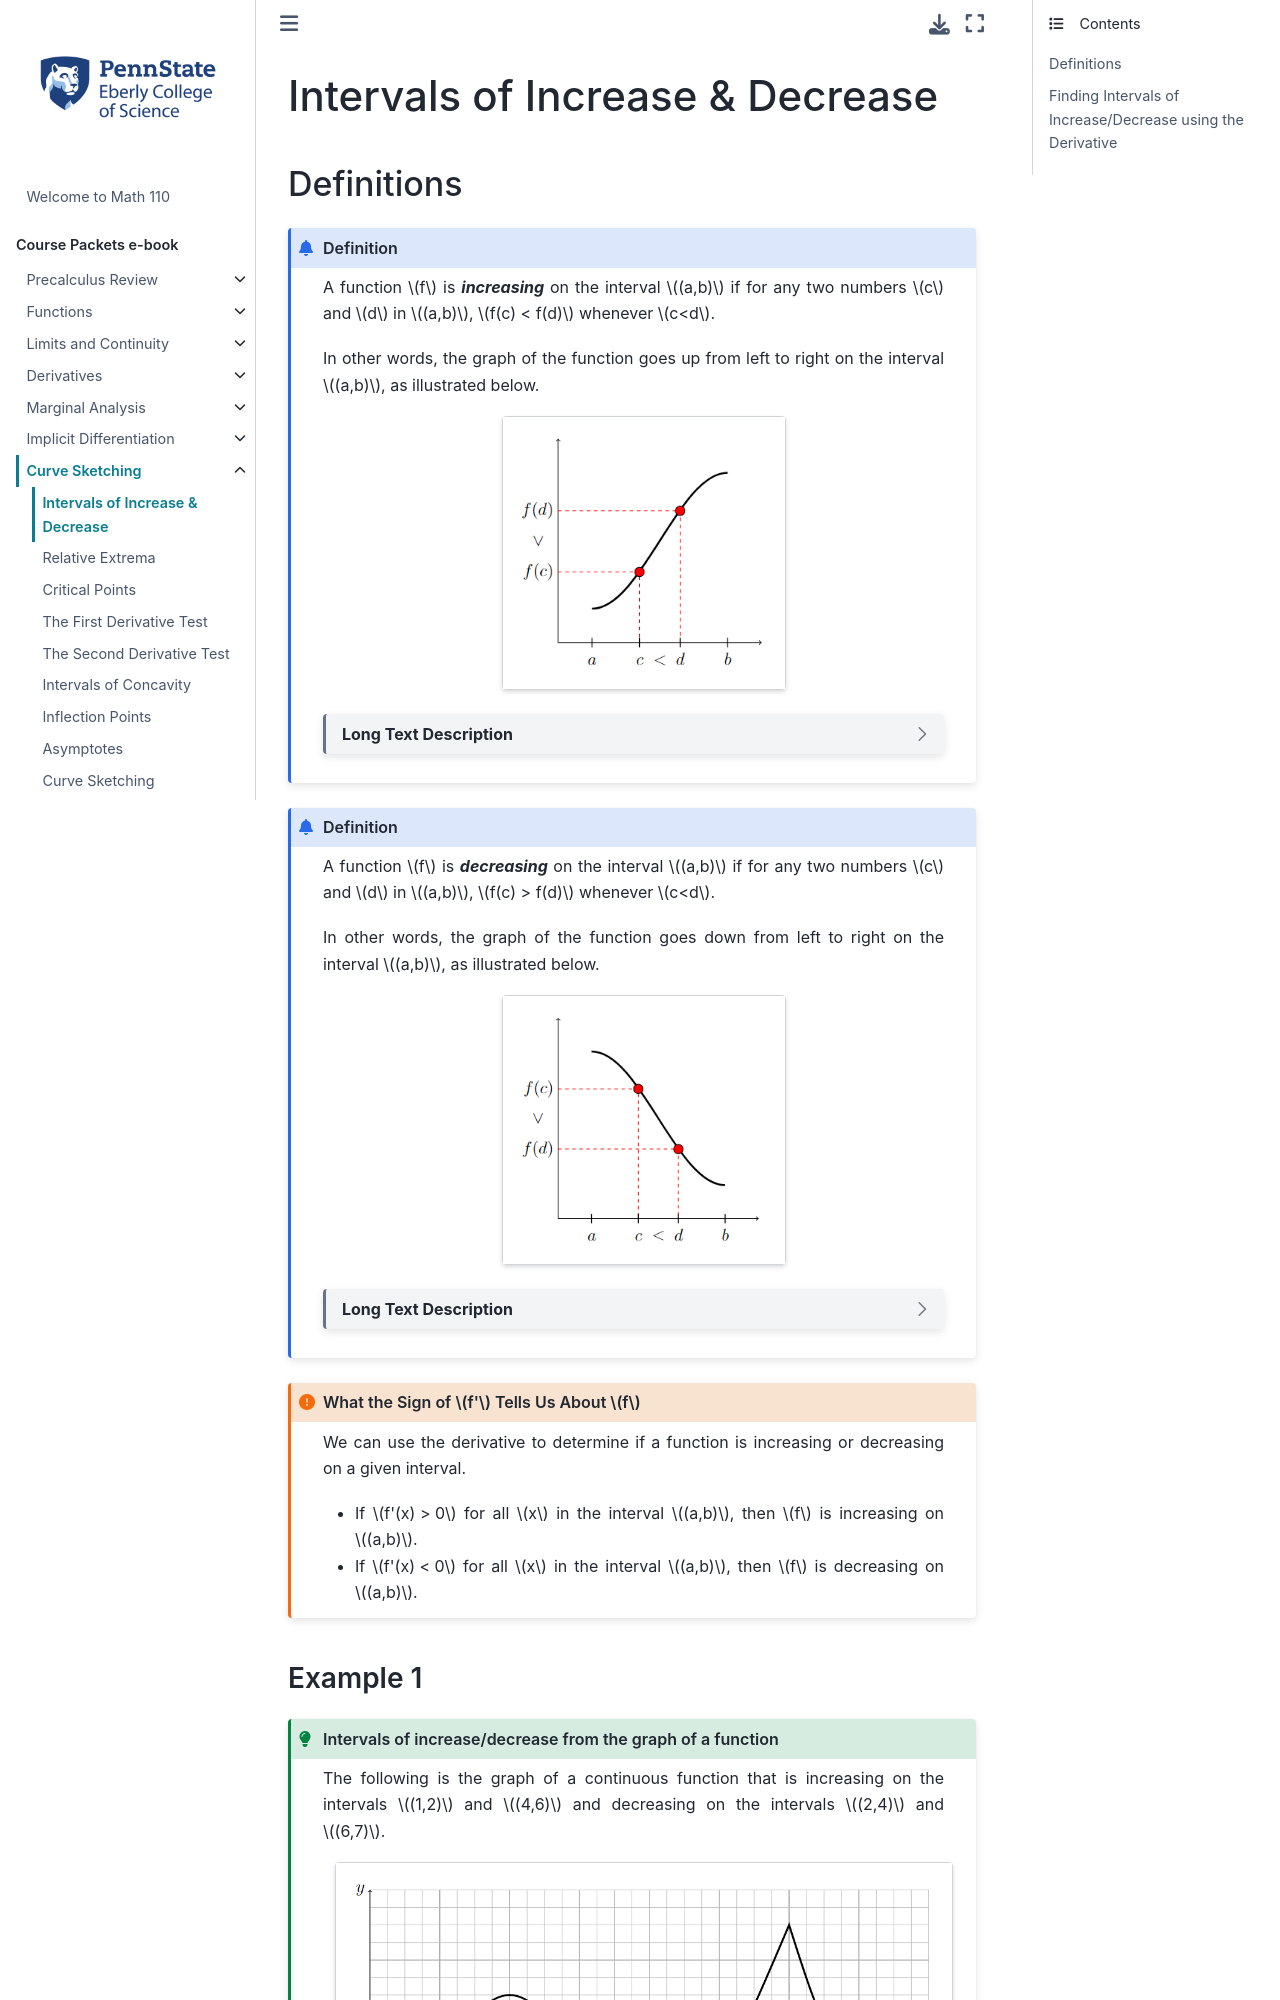

repository: 28left/110jupyter · page: ch_Curvesketching/curvesketching_increasedecrease.html · generator: jekyll

---
jupytext:
  formats: ipynb,md:myst
  text_representation:
    extension: .md
    format_name: myst
    format_version: 0.13
    jupytext_version: 1.10.3
kernelspec:
  display_name: Python 3.9.4 64-bit
  language: python
  name: python3
---
# Intervals of Increase & Decrease

## Definitions
```{code-cell}
:tags: [remove-cell]

%load_ext itikz
```

````{admonition} Definition
:class: info

A function $f$ is _**increasing**_ on the interval $(a,b)$ if for any two numbers $c$ and $d$ in $(a,b)$, $f(c) < f(d)$ whenever $c<d$.

In other words, the graph of the function goes up from left to right on the interval $(a,b)$, as illustrated below.
::::{grid} auto
:::{grid-item-card}
:margin: auto
```{image} ../images/pic_curvesketching_increasing.png
:alt: Graph of an increasing function
:width: 250px
```
:::
::::

<!--
::::{grid} 2
:::{grid-item}
:columns: 6
:margin: 4 0 4 4
A function $f$ is _**increasing**_ on the interval $(a,b)$ if for any two numbers $c$ and $d$ in $(a,b)$, $f(c) < f(d)$ whenever $c<d$.
:::

:::{grid-item-card}
:columns: 4
```{image} ../images/pic_curvesketching_increasing.png
:alt: Graph of an increasing function
```
:::
::::
-->
```{dropdown} Long Text Description 
There is a horizontal axis with the points a, c, d, and b marked. It is noted that c is less than d. There is a vertical axis with the points f(c) and f(d) marked. It is noted that f(c) is less than f(d).  The graph of the function f is plotted on these axes and the points (c,f(c)) and (d,f(d)) are each indicated by a red filled-in circle on the graph. The value of the function goes up as it goes from left to right. There is a red dashed line going from the point (c,0) to (c,f(c)) and then continuing to (0,f(c)). There is another red dashed line going from the point (d,0) to (d,f(d)) and then continuing to (0,f(d)). 
```


````

<!--
```{code-cell}
:tags: [remove-input]

%%itikz
\documentclass[tikz]{standalone}
\begin{document}
\begin{tikzpicture}[scale=2.0]
\tikzstyle{every node}=[font=\large]
\draw[white,fill=white] (0,-0.2) rectangle (3,3.8);

% axis
\draw[<->] (0,3) |- (3,0);
     
% dash lines
\draw[dashed,red] (0,1.04) node[left] {\textcolor{black}{$f(c)$}} -| (1.2,0);
\draw[dashed,red] (0,1.94) node[left] {\textcolor{black}{$f(d)$}} -| (1.8,0);

% draw curve
\draw [ultra thick] (0.5,0.5) cos (1.5,1.5) sin (2.5,2.5);

% draw points
\draw [black,fill=red] (1.2,1.04) circle (2.0pt);
\draw [black,fill=red] (1.8,1.94) circle (2.0pt);

\node[rotate=90] at (-0.5,1.5) {$<$};
\node[above] at (0.5,-0.6) {$a$};
\node[above] at (1.2,-0.6) {$c$};
\node[above] at (1.5,-0.6) {$<$};
\node[above] at (1.8,-0.6) {$d$};
\node[above] at (2.5,-0.6) {$b$};

% tick marks
\draw [thick] (0.5 cm,2pt) -- (0.5 cm,-2pt);
\draw [thick] (1.2 cm,2pt) -- (1.2 cm,-2pt);
\draw [thick] (1.8 cm,2pt) -- (1.8 cm,-2pt);
\draw [thick] (2.5 cm,2pt) -- (2.5 cm,-2pt);
\end{tikzpicture}
\end{document}
```
-->







````{admonition} Definition
:class: info

A function $f$ is _**decreasing**_ on the interval $(a,b)$ if for any two numbers $c$ and $d$ in $(a,b)$, $f(c) > f(d)$ whenever $c<d$.

In other words, the graph of the function goes down from left to right on the interval $(a,b)$, as illustrated below.
::::{grid} auto
:::{grid-item-card}
:margin: auto
```{image} ../images/pic_curvesketching_decreasing.png
:alt: Graph of a decreasing function
:width: 250px
```
:::
::::

<!--
::::{grid} 2
:::{grid-item}
:columns: 6
:margin: 4 0 4 4
A function $f$ is _**decreasing**_ on the interval $(a,b)$ if for any two numbers $c$ and $d$ in $(a,b)$, $f(c) > f(d)$ whenever $c<d$.
:::
:::{grid-item-card}
:columns: 4
```{image} ../images/pic_curvesketching_decreasing.png
:alt: Graph of a decreasing function
:align: center
```
:::
::::
-->
```{dropdown} Long Text Description 
There is a horizontal axis with the points a, c, d, and b marked. It is noted that c is less than d. There is a vertical axis with the points f(d) and f(c) marked. It is noted that f(c) is more than f(d). The graph of the function f is plotted on these axes and the points (c,f(c)) and (d,f(d)) are each indicated by a red filled-in circle on the graph. The value of the function goes down as it goes from left to right. There is a red dashed line going from the point (c,0) to (c,f(c)) and then continuing to (0,f(c)). There is another red dashed line going from the point (d,0) to (d,f(d)) and then continuing to (0,f(d)). 
```
````

<!--
```{code-cell}
:tags: [remove-input]

%%itikz
\documentclass[tikz]{standalone}
\begin{document}
\begin{tikzpicture}[scale=2.0]
\tikzstyle{every node}=[font=\large]
\draw[white,fill=white] (0,-0.2) rectangle (3,3.8);

% axis
\draw[<->] (0,3) |- (3,0);
     
% dash lines
\draw[dashed,red] (0,1.94) node[left] {\textcolor{black}{$f(c)$}} -| (1.2,0);
\draw[dashed,red] (0,1.04) node[left] {\textcolor{black}{$f(d)$}} -| (1.8,0);

% draw curve
\draw [ultra thick] (0.5,2.5) cos (1.5,1.5) sin (2.5,0.5);

% draw points
\draw [black,fill=red] (1.2,1.94) circle (2.0pt);
\draw [black,fill=red] (1.8,1.04) circle (2.0pt);

\node[rotate=90] at (-0.5,1.5) {$<$};
\node[above] at (0.5,-0.6) {$a$};
\node[above] at (1.2,-0.6) {$c$};
\node[above] at (1.5,-0.6) {$<$};
\node[above] at (1.8,-0.6) {$d$};
\node[above] at (2.5,-0.6) {$b$};

% tick marks
\draw [thick] (0.5 cm,2pt) -- (0.5 cm,-2pt);
\draw [thick] (1.2 cm,2pt) -- (1.2 cm,-2pt);
\draw [thick] (1.8 cm,2pt) -- (1.8 cm,-2pt);
\draw [thick] (2.5 cm,2pt) -- (2.5 cm,-2pt);
\end{tikzpicture}
\end{document}
```
-->


```{admonition} What the Sign of $f'$ Tells Us About $f$
:class: important
We can use the derivative to determine if a function is increasing or decreasing on a given interval.

- If $f'(x) > 0$ for all $x$ in the interval $(a,b)$, then $f$ is increasing on $(a,b)$.
- If $f'(x) < 0$ for all $x$ in the interval $(a,b)$, then $f$ is decreasing on $(a,b)$.

```
